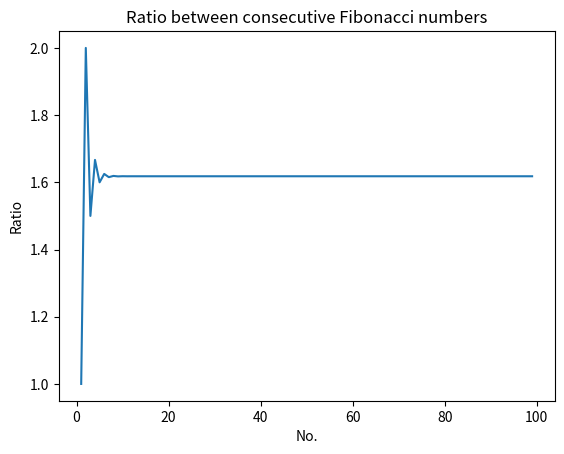

Recreate this plot in Python.
import matplotlib.pyplot as plt


def draw_fibo(n):
    ratio = []
    num = []

    # Starting values
    a = 0
    b = 1
    for i in range(1, n):
        c = a + b
        num.append(i)
        ratio.append(c / b)
        a = b
        b = c
    draw_graph(num, ratio)
    
def draw_graph(x, y):
    plt.plot(x, y)
    plt.xlabel('No.')

    plt.ylabel('Ratio')
    plt.title('Ratio between consecutive Fibonacci numbers')
    plt

draw_fibo(100)